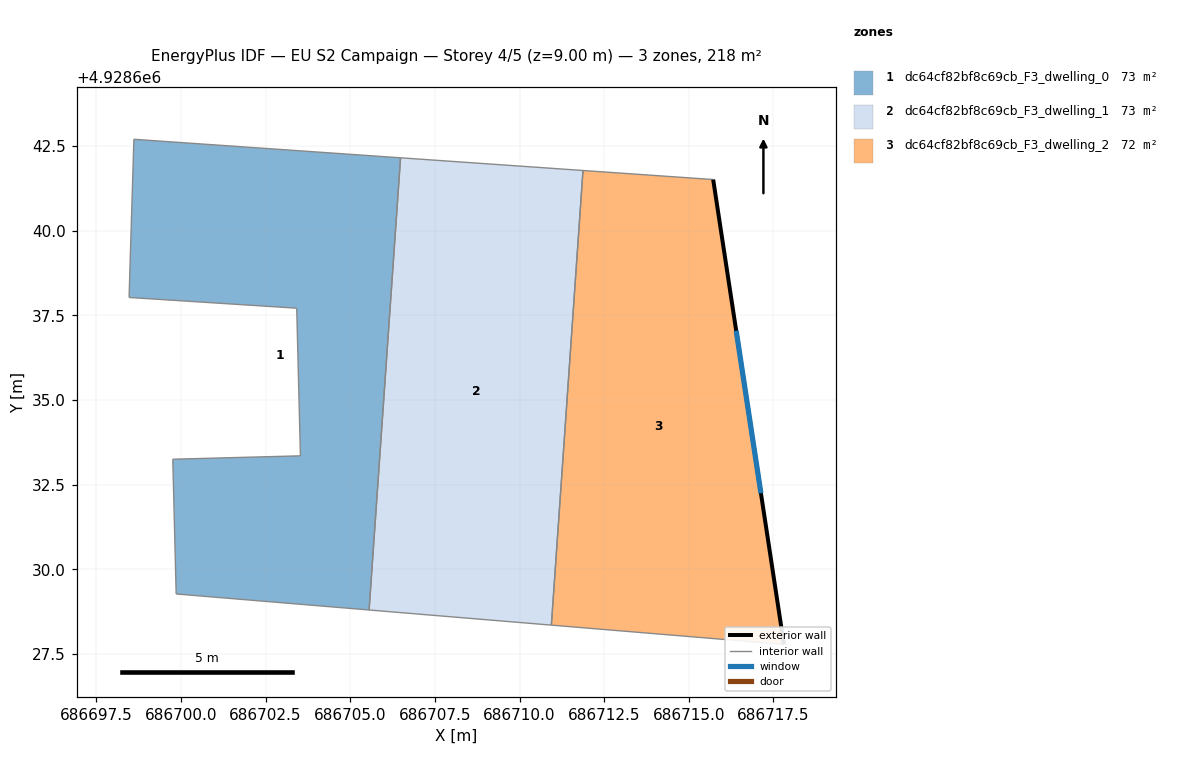
=== STOREY PLAN SPEC (per zone: floor XY polygon, exterior-wall plan segments, windows/doors) ===
zone 1: dc64cf82bf8c69cb_F3_dwelling_0  (72.5 m²)
  floor: (686706.49, 4928642.16) (686705.56, 4928628.80) (686699.86, 4928629.27) (686699.76, 4928633.25) (686703.53, 4928633.35) (686703.42, 4928637.71) (686698.47, 4928638.03) (686698.61, 4928642.70)
  interior walls: 8
zone 2: dc64cf82bf8c69cb_F3_dwelling_1  (72.5 m²)
  floor: (686711.88, 4928641.78) (686710.94, 4928628.35) (686705.56, 4928628.80) (686706.49, 4928642.16)
  interior walls: 4
zone 3: dc64cf82bf8c69cb_F3_dwelling_2  (72.5 m²)
  floor: (686715.72, 4928641.51) (686717.81, 4928627.78) (686710.94, 4928628.35) (686711.88, 4928641.78)
  exterior wall: (686717.81, 4928627.78) – (686715.72, 4928641.51)  [13.9 m]
    window: (686717.13, 4928632.25) – (686716.40, 4928637.05)  [5.1 m²]
  interior walls: 3

=== DERIVED (storey summary) ===
Building: EU S2 Campaign
Storey: 4 of 5  (floor level z = 9.00 m)
Storey gross floor area: 217.5 m²
Zones on this storey: 3
  - dc64cf82bf8c69cb_F3_dwelling_0: floor 72.5 m²
  - dc64cf82bf8c69cb_F3_dwelling_1: floor 72.5 m²
  - dc64cf82bf8c69cb_F3_dwelling_2: floor 72.5 m²; exterior wall 13.9 m (41.7 m²); 1 window(s) 5.1 m²; WWR 12.2%
Zone adjacency (shared interzone walls):
  - dc64cf82bf8c69cb_F3_dwelling_0 ↔ dc64cf82bf8c69cb_F3_dwelling_1
  - dc64cf82bf8c69cb_F3_dwelling_1 ↔ dc64cf82bf8c69cb_F3_dwelling_2